Photos from the image-classification dataset "data" in the GitHub repository Gizemcumen/Data_collection_device. Its 4 classes are: augmented bad, augmented good, bad, good.

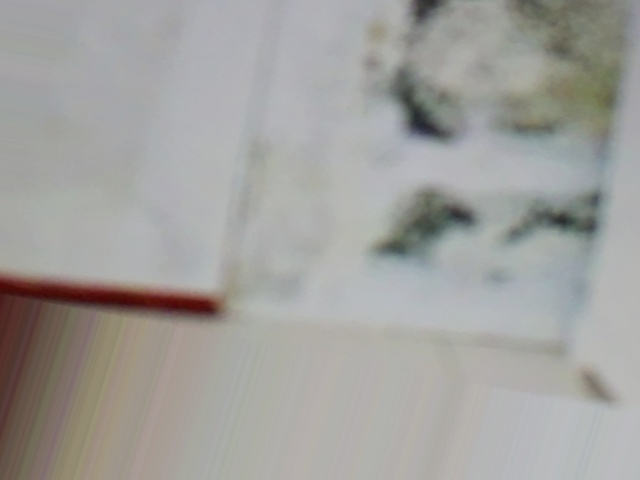
Label: augmented bad

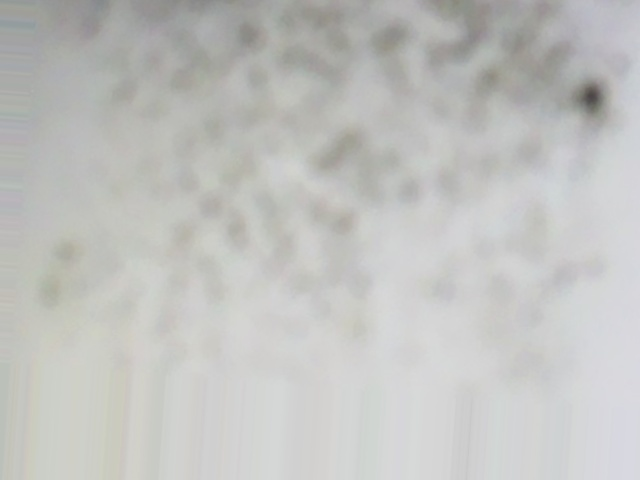
Label: augmented bad

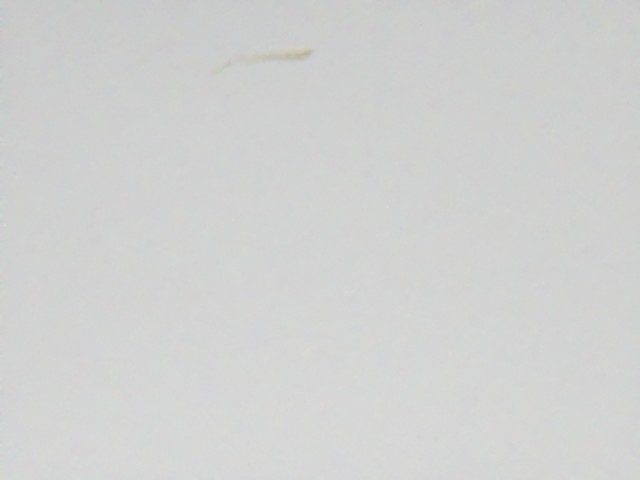
Label: augmented bad

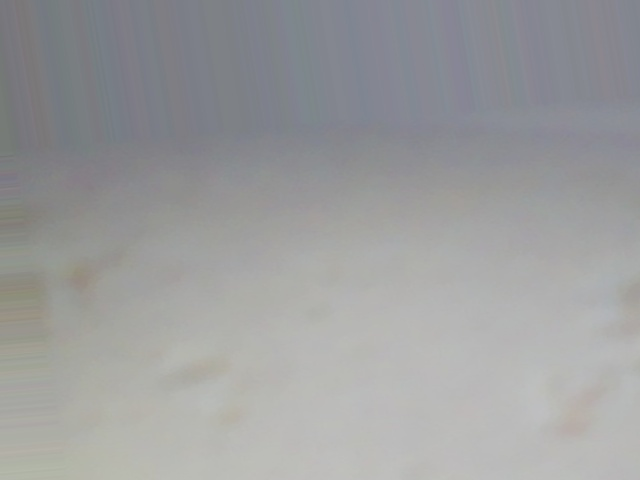
Label: augmented bad

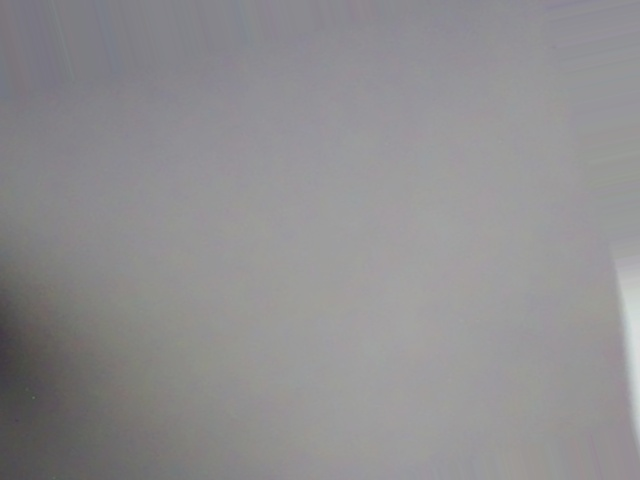
Label: augmented good

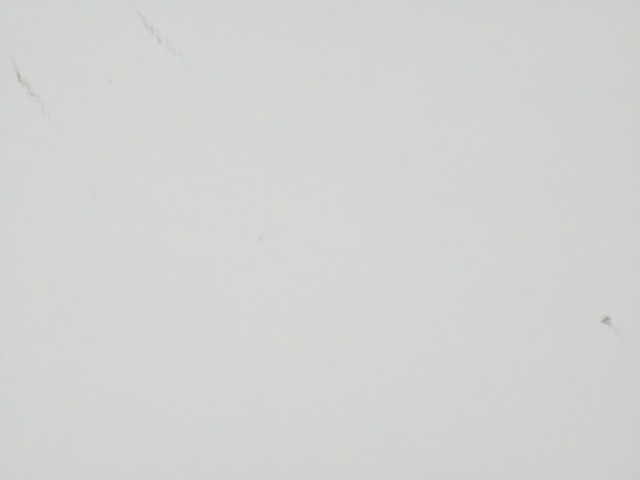
Label: bad
